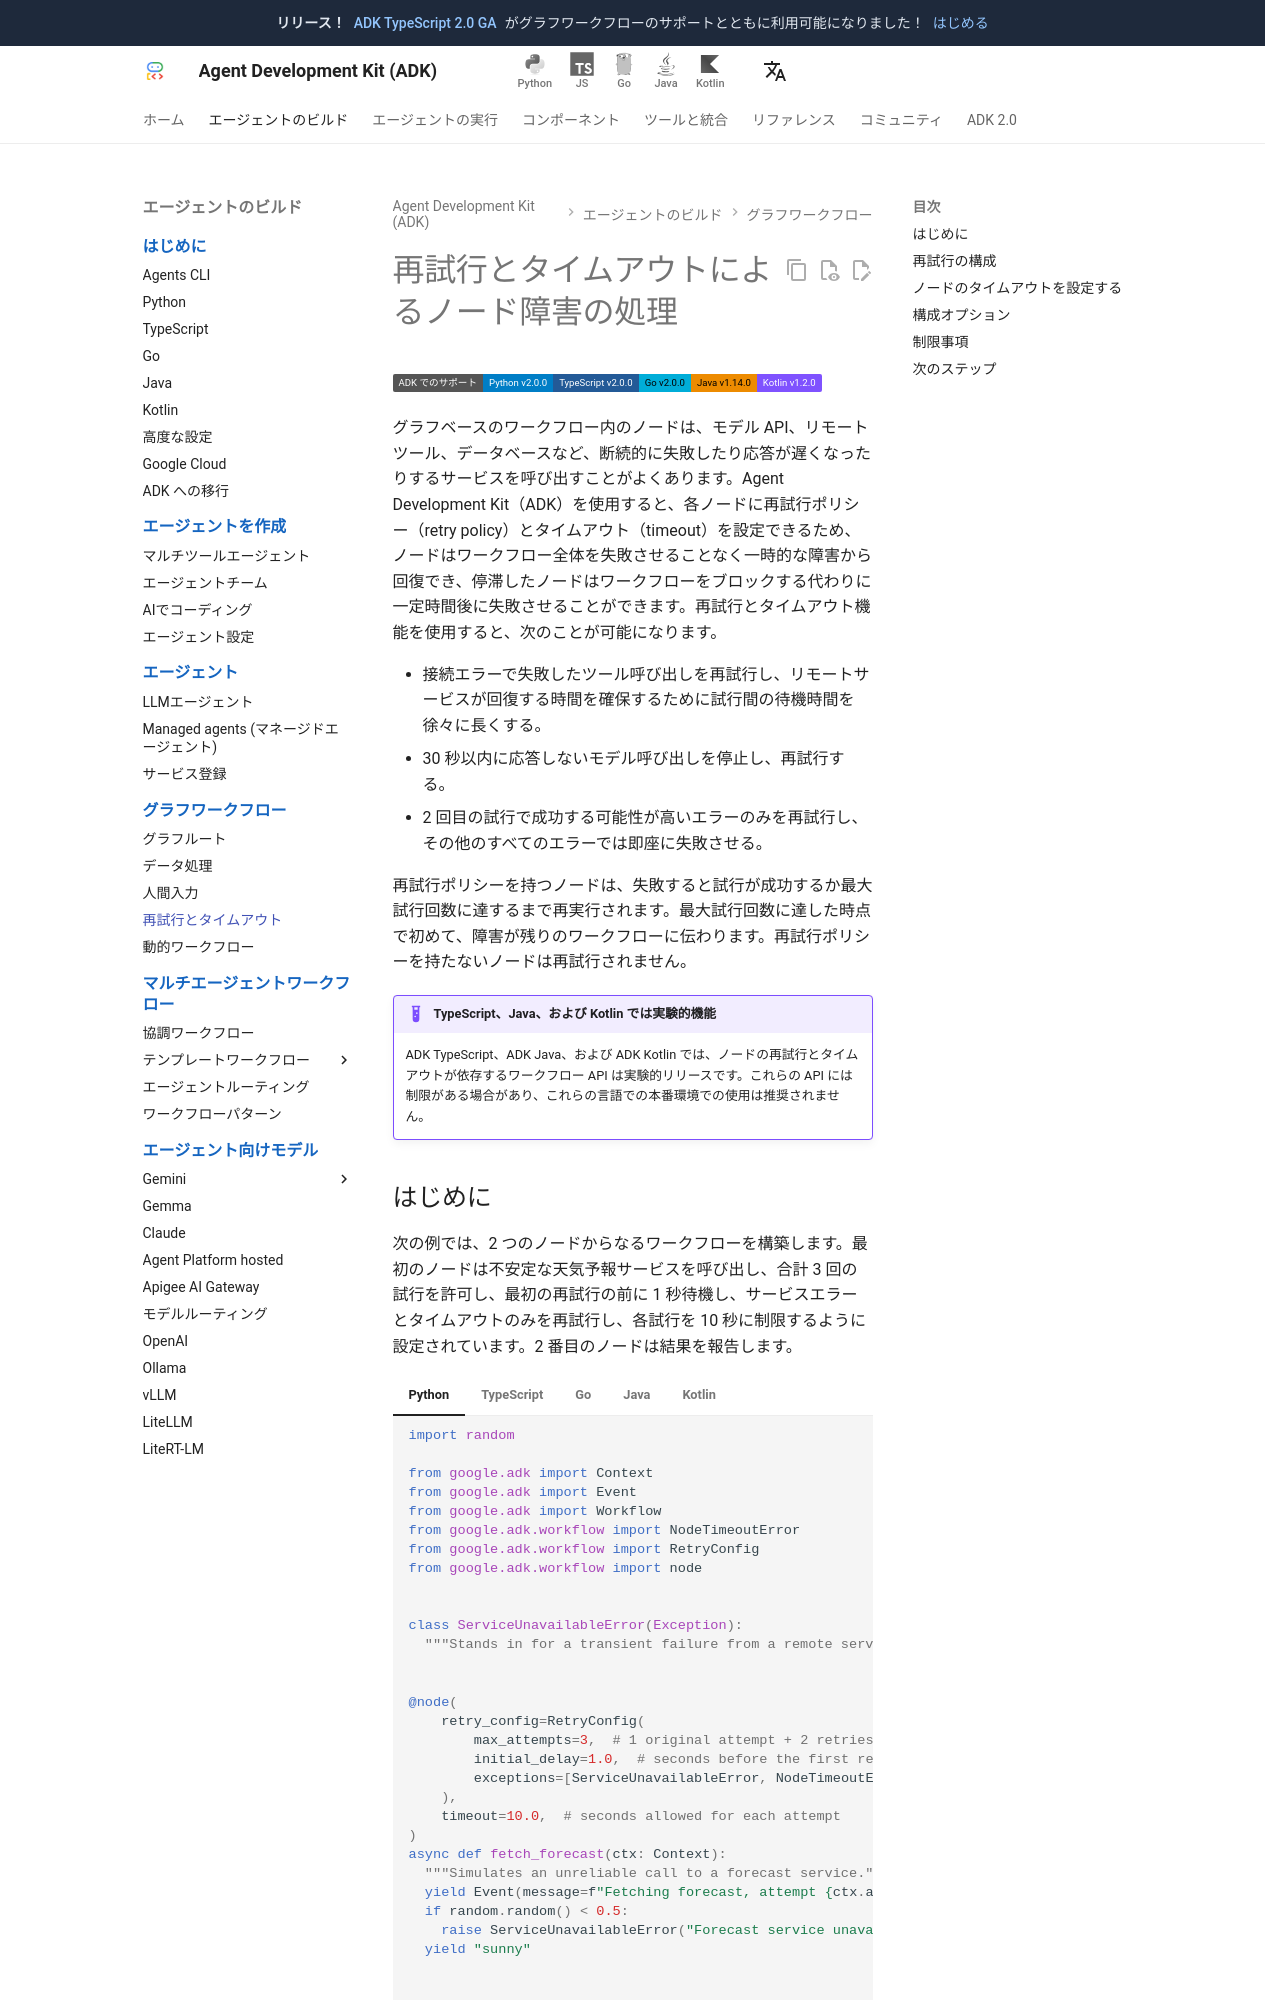

repository: adk-labs/adk-docs · page: ja/graphs/retry/index.html · generator: mkdocs

# 再試行とタイムアウトによるノード障害の処理

<div class="language-support-tag">
  <span class="lst-supported">ADK でのサポート</span><span class="lst-python">Python v2.0.0</span><span class="lst-typescript">TypeScript v2.0.0</span><span class="lst-go">Go v2.0.0</span><span class="lst-java">Java v1.14.0</span><span class="lst-kotlin">Kotlin v1.2.0</span>
</div>

グラフベースのワークフロー内のノードは、モデル API、リモートツール、データベースなど、断続的に失敗したり応答が遅くなったりするサービスを呼び出すことがよくあります。Agent Development Kit（ADK）を使用すると、各ノードに再試行ポリシー（retry policy）とタイムアウト（timeout）を設定できるため、ノードはワークフロー全体を失敗させることなく一時的な障害から回復でき、停滞したノードはワークフローをブロックする代わりに一定時間後に失敗させることができます。再試行とタイムアウト機能を使用すると、次のことが可能になります。

-   接続エラーで失敗したツール呼び出しを再試行し、リモートサービスが回復する時間を確保するために試行間の待機時間を徐々に長くする。
-   30 秒以内に応答しないモデル呼び出しを停止し、再試行する。
-   2 回目の試行で成功する可能性が高いエラーのみを再試行し、その他のすべてのエラーでは即座に失敗させる。

再試行ポリシーを持つノードは、失敗すると試行が成功するか最大試行回数に達するまで再実行されます。最大試行回数に達した時点で初めて、障害が残りのワークフローに伝わります。再試行ポリシーを持たないノードは再試行されません。

!!! example "TypeScript、Java、および Kotlin では実験的機能"
    ADK TypeScript、ADK Java、および ADK Kotlin では、ノードの再試行とタイムアウトが依存するワークフロー API は実験的リリースです。これらの API には制限がある場合があり、これらの言語での本番環境での使用は推奨されません。
